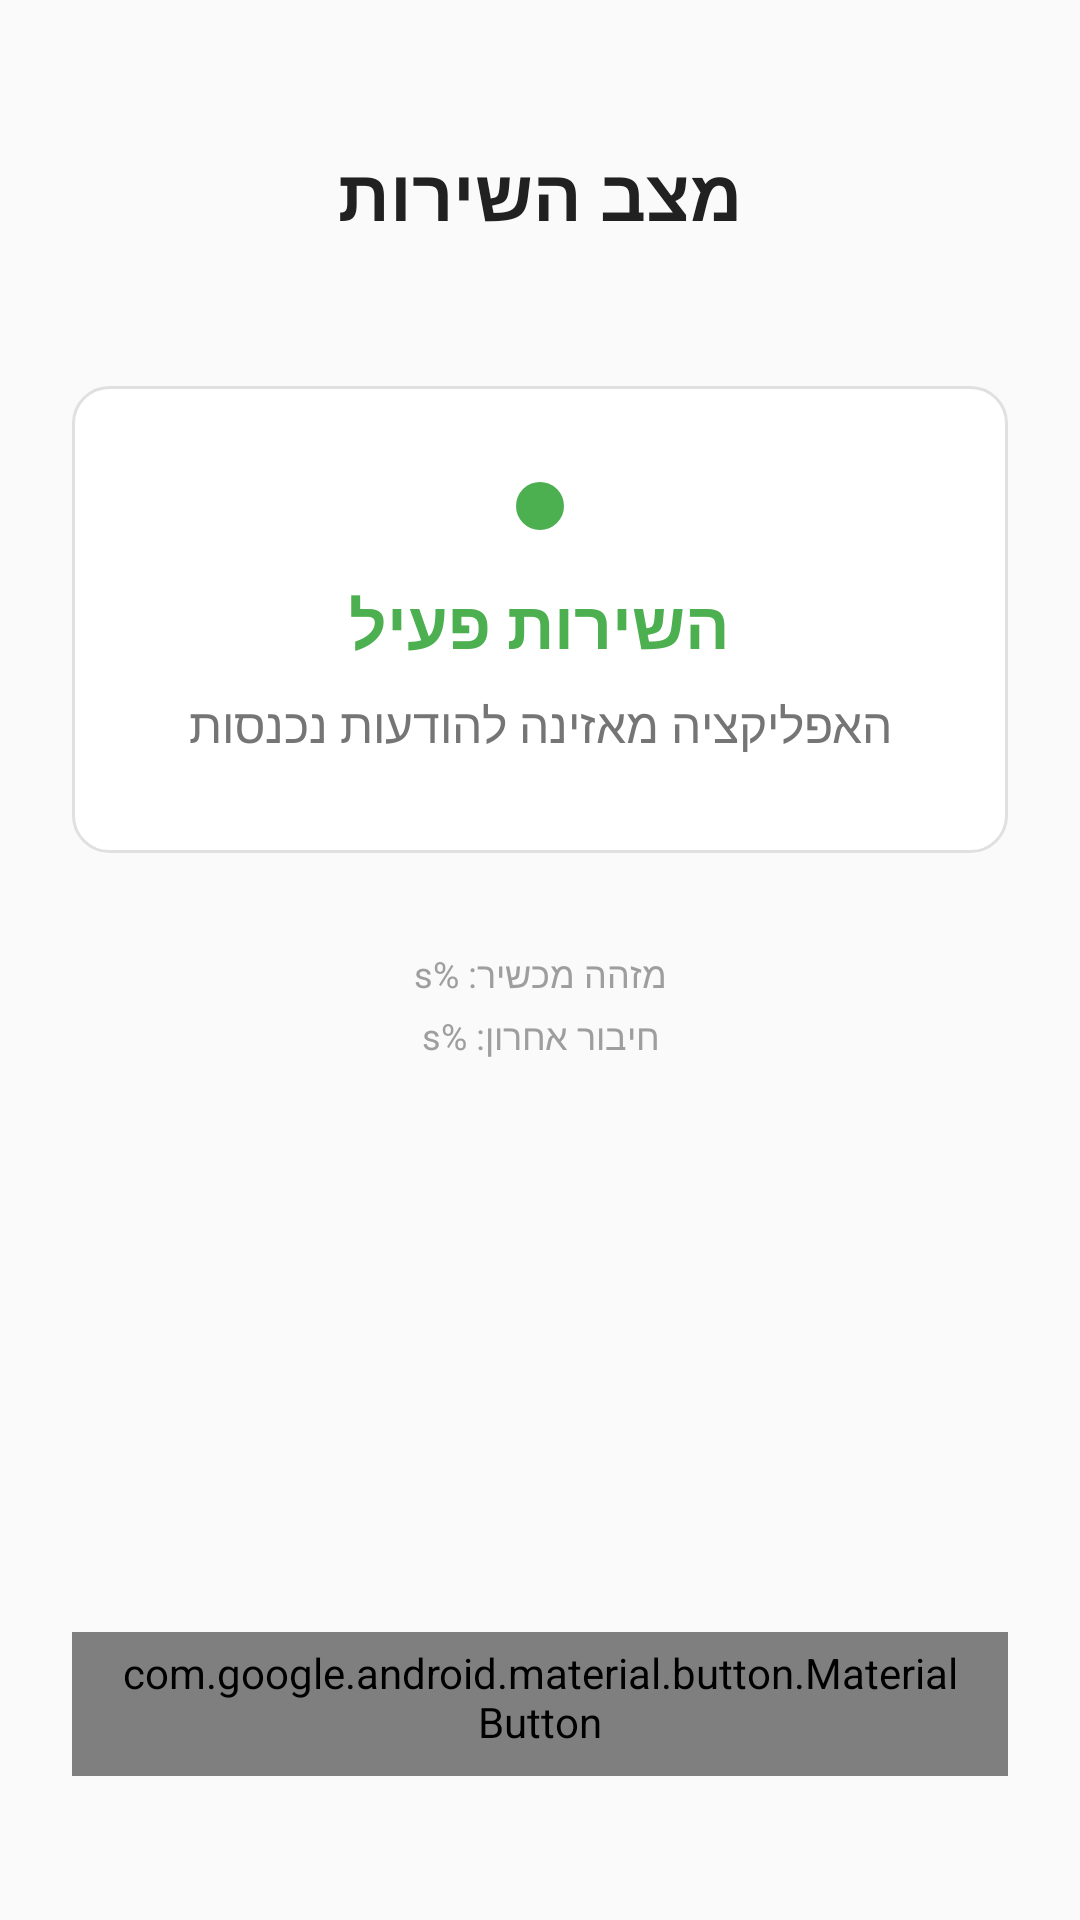

Layout XML and referenced resources for this Android screen:
<!-- AndroidManifest.xml: application theme AppTheme -->
<!-- res/layout/activity_status.xml -->
<?xml version="1.0" encoding="utf-8"?>
<LinearLayout xmlns:android="http://schemas.android.com/apk/res/android"
    android:layout_width="match_parent"
    android:layout_height="match_parent"
    android:orientation="vertical"
    android:layoutDirection="rtl"
    android:textDirection="rtl"
    android:background="@color/background"
    android:padding="24dp">

    <TextView
        android:id="@+id/titleText"
        android:layout_width="match_parent"
        android:layout_height="wrap_content"
        android:text="@string/status_title"
        style="@style/TitleText"
        android:gravity="center"
        android:layout_marginTop="24dp"
        android:layout_marginBottom="48dp" />

    <LinearLayout
        android:id="@+id/statusContainer"
        android:layout_width="match_parent"
        android:layout_height="wrap_content"
        android:orientation="vertical"
        android:gravity="center"
        android:background="@drawable/status_card_background"
        android:padding="32dp"
        android:layout_marginBottom="32dp">

        <View
            android:id="@+id/statusIndicator"
            android:layout_width="16dp"
            android:layout_height="16dp"
            android:background="@drawable/status_indicator_active"
            android:layout_marginBottom="16dp" />

        <TextView
            android:id="@+id/statusText"
            android:layout_width="wrap_content"
            android:layout_height="wrap_content"
            android:text="@string/status_active"
            android:textSize="22sp"
            android:textStyle="bold"
            android:textColor="@color/status_active"
            android:layout_marginBottom="8dp" />

        <TextView
            android:id="@+id/statusDescription"
            android:layout_width="wrap_content"
            android:layout_height="wrap_content"
            android:text="@string/status_active_description"
            style="@style/BodyText"
            android:gravity="center" />

    </LinearLayout>

    <LinearLayout
        android:id="@+id/technicalInfoContainer"
        android:layout_width="match_parent"
        android:layout_height="wrap_content"
        android:orientation="vertical"
        android:gravity="center"
        android:layout_marginBottom="32dp">

        <TextView
            android:id="@+id/deviceIdText"
            android:layout_width="wrap_content"
            android:layout_height="wrap_content"
            android:text="@string/status_device_id"
            style="@style/SmallText"
            android:layout_marginBottom="4dp" />

        <TextView
            android:id="@+id/lastConnectionText"
            android:layout_width="wrap_content"
            android:layout_height="wrap_content"
            android:text="@string/status_last_connection"
            style="@style/SmallText" />

    </LinearLayout>

    <Space
        android:layout_width="match_parent"
        android:layout_height="0dp"
        android:layout_weight="1" />

    <com.google.android.material.button.MaterialButton
        android:id="@+id/disconnectButton"
        android:layout_width="match_parent"
        android:layout_height="wrap_content"
        android:text="@string/status_disconnect_button"
        style="@style/Widget.MaterialComponents.Button.OutlinedButton"
        android:textColor="@color/error"
        android:layout_marginBottom="24dp" />

</LinearLayout>
<!-- resources referenced by this layout -->
<resources>
  <color name="background">#FAFAFA</color>
  <color name="error">#D32F2F</color>
  <color name="status_active">#4CAF50</color>
  <!-- drawable status_card_background (drawable) -->
  <?xml version="1.0" encoding="utf-8"?>
  <shape xmlns:android="http://schemas.android.com/apk/res/android"
      android:shape="rectangle">
      <solid android:color="@color/card_background" />
      <corners android:radius="12dp" />
      <stroke
          android:width="1dp"
          android:color="@color/divider" />
  </shape>
  <!-- drawable status_indicator_active (drawable) -->
  <?xml version="1.0" encoding="utf-8"?>
  <shape xmlns:android="http://schemas.android.com/apk/res/android"
      android:shape="oval">
      <solid android:color="@color/status_active" />
  </shape>
  <string name="status_active">השירות פעיל</string>
  <string name="status_active_description">האפליקציה מאזינה להודעות נכנסות</string>
  <string name="status_device_id">מזהה מכשיר: %s</string>
  <string name="status_disconnect_button">ניתוק המכשיר</string>
  <string name="status_last_connection">חיבור אחרון: %s</string>
  <string name="status_title">מצב השירות</string>
  <style name="BodyText">
          <item name="android:textSize">16sp</item>
          <item name="android:textColor">@color/text_primary</item>
          <item name="android:lineSpacingMultiplier">1.3</item>
      </style>
  <style name="SmallText">
          <item name="android:textSize">12sp</item>
          <item name="android:textColor">@color/text_hint</item>
      </style>
  <style name="TitleText">
          <item name="android:textSize">24sp</item>
          <item name="android:textStyle">bold</item>
          <item name="android:textColor">@color/text_primary</item>
      </style>
  <style name="AppTheme" parent="Theme.AppCompat.Light.DarkActionBar">
          
          <item name="colorPrimary">@color/colorPrimary</item>
          <item name="colorPrimaryDark">@color/colorPrimaryDark</item>
          <item name="colorAccent">@color/colorAccent</item>
      </style>
  <color name="card_background">#FFFFFF</color>
  <color name="divider">#E0E0E0</color>
  <color name="text_primary">#212121</color>
  <color name="text_hint">#9E9E9E</color>
  <!-- not gathered from this repository: default colours our renderer supplied (Android Studio template values) -->
  <color name="colorPrimary">#FF6200EE</color>
  <color name="colorPrimaryDark">#FF3700B3</color>
  <color name="colorAccent">#FF03DAC5</color>
</resources>
